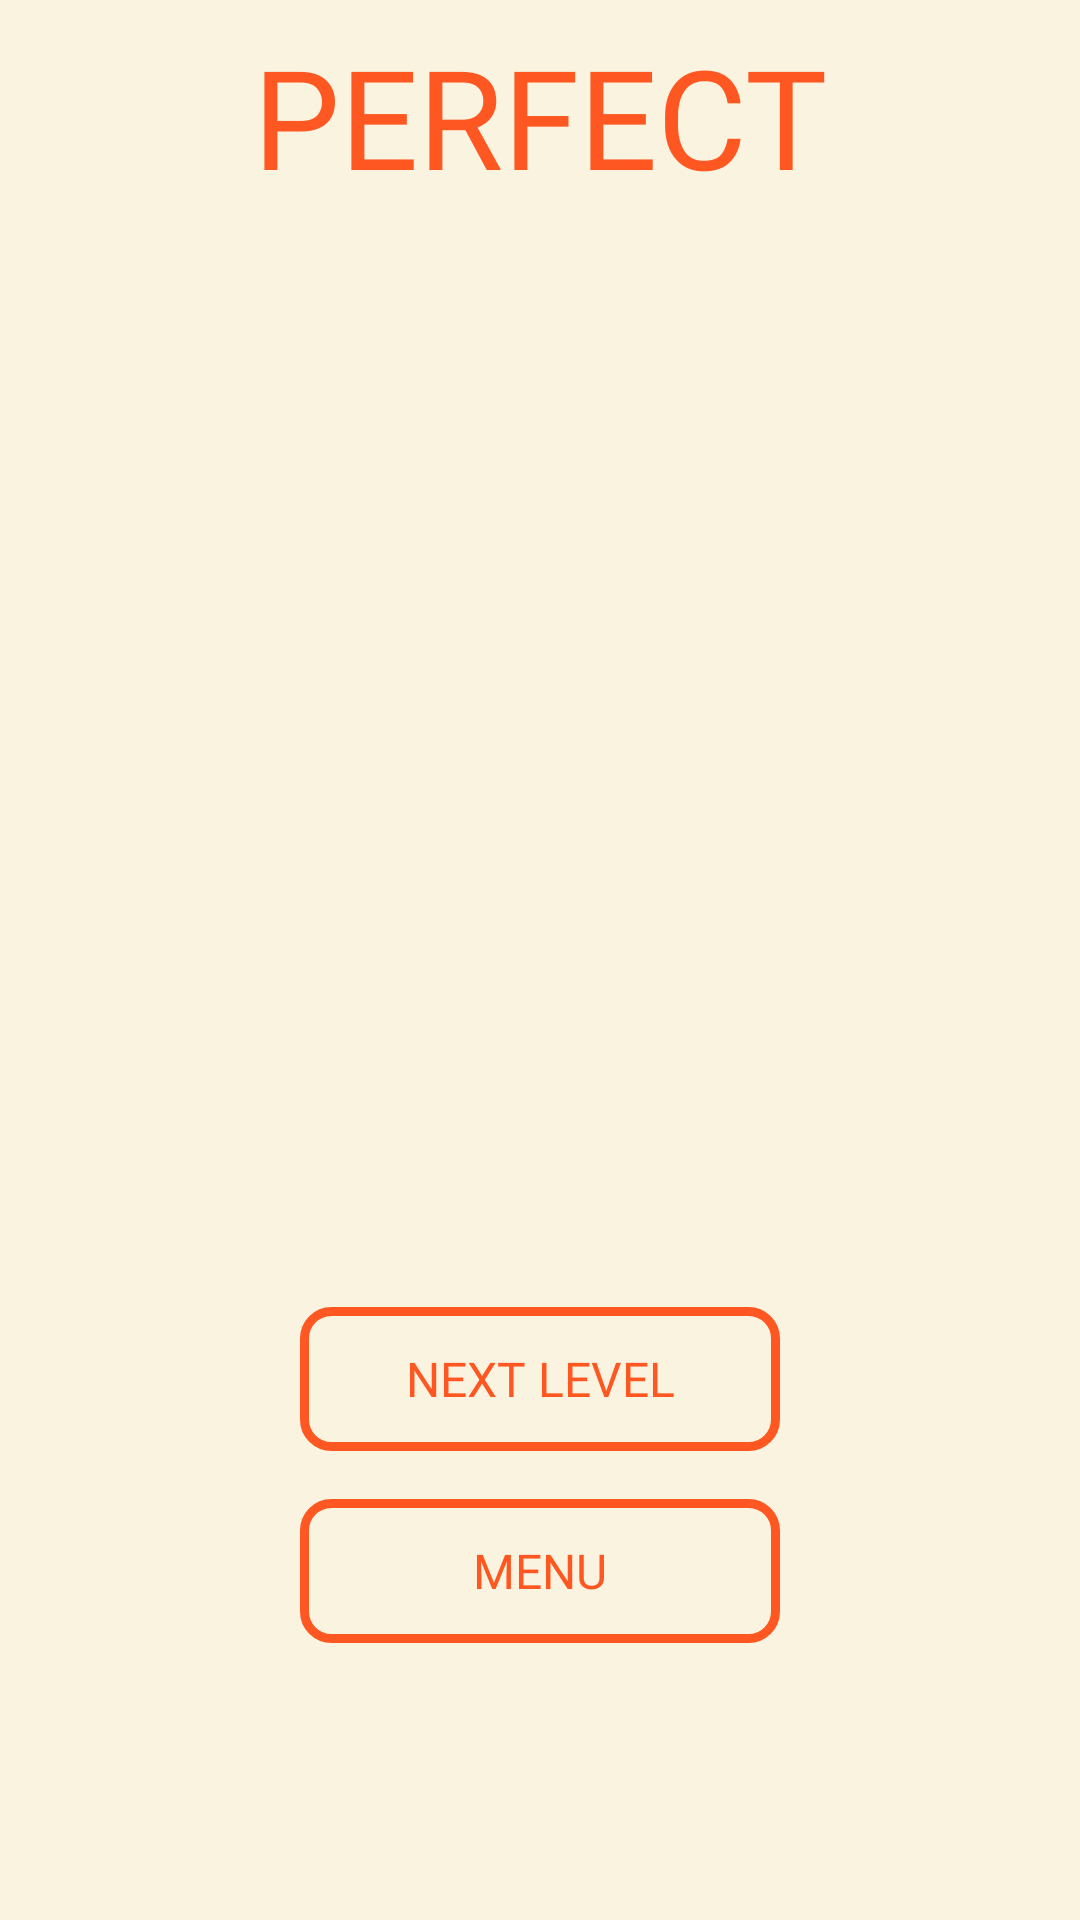

Produce the Android XML layout that renders to this screen, including the resource entries it uses.
<!-- AndroidManifest.xml: application theme Theme.Easymathprototip -->
<!-- res/layout/activity_result_page.xml -->
<?xml version="1.0" encoding="utf-8"?>
<androidx.constraintlayout.widget.ConstraintLayout xmlns:android="http://schemas.android.com/apk/res/android"
    xmlns:app="http://schemas.android.com/apk/res-auto"
    xmlns:tools="http://schemas.android.com/tools"
    android:layout_width="match_parent"
    android:layout_height="match_parent"
    android:background="@color/renk6"
    tools:context=".ResultPage">

    <Button
        android:id="@+id/buttonNextLevelorTryAgain"
        android:layout_width="160dp"
        android:layout_height="wrap_content"
        android:layout_marginTop="4dp"
        android:background="@drawable/button_cerceve"
        android:fontFamily="@font/bungee"
        android:text="Next Level"
        android:textColor="@color/turuncu"
        android:textSize="16sp"
        app:backgroundTint="@color/turuncu"
        app:layout_constraintEnd_toEndOf="parent"
        app:layout_constraintStart_toStartOf="parent"
        app:layout_constraintTop_toBottomOf="@+id/textViewResult" />

    <Button
        android:id="@+id/buttonMenu"
        android:layout_width="160dp"
        android:layout_height="wrap_content"
        android:layout_marginTop="16dp"
        android:background="@drawable/button_cerceve"
        android:fontFamily="@font/bungee"
        android:text="MENU"
        android:textColor="@color/turuncu"
        android:textSize="16sp"
        app:backgroundTint="@color/turuncu"
        app:layout_constraintEnd_toEndOf="parent"
        app:layout_constraintStart_toStartOf="parent"
        app:layout_constraintTop_toBottomOf="@+id/buttonNextLevelorTryAgain" />

    <com.airbnb.lottie.LottieAnimationView
        android:id="@+id/lottieAnimationViewYanlis"
        android:layout_width="300dp"
        android:layout_height="300dp"
        android:visibility="invisible"
        app:layout_constraintEnd_toEndOf="parent"
        app:layout_constraintHorizontal_bias="0.5"
        app:layout_constraintStart_toStartOf="parent"
        app:layout_constraintTop_toBottomOf="@+id/textViewBaslik"
        app:lottie_autoPlay="true"
        app:lottie_loop="true"
        app:lottie_rawRes="@raw/guvercin3" />

    <com.airbnb.lottie.LottieAnimationView
        android:id="@+id/lottieAnimationViewDogru"
        android:layout_width="300dp"
        android:layout_height="300dp"
        android:visibility="invisible"
        app:layout_constraintEnd_toEndOf="parent"
        app:layout_constraintHorizontal_bias="0.5"
        app:layout_constraintStart_toStartOf="parent"
        app:layout_constraintTop_toBottomOf="@+id/textViewBaslik"
        app:lottie_autoPlay="true"
        app:lottie_loop="true"
        app:lottie_rawRes="@raw/guvercin2" />

    <TextView
        android:id="@+id/textViewBaslik"
        android:layout_width="wrap_content"
        android:layout_height="wrap_content"
        android:layout_marginTop="8dp"
        android:fontFamily="@font/bungee"
        android:text="PERFECT"
        android:textColor="@color/turuncu"
        android:textSize="46sp"
        app:layout_constraintEnd_toEndOf="parent"
        app:layout_constraintStart_toStartOf="parent"
        app:layout_constraintTop_toTopOf="parent" />

    <TextView
        android:id="@+id/textViewResult"
        android:layout_width="wrap_content"
        android:layout_height="wrap_content"
        android:layout_marginTop="30dp"
        android:fontFamily="@font/bungee"
        android:foregroundGravity="center"
        android:gravity="center"
        android:textAlignment="center"
        android:textColor="@color/textColor"
        android:textSize="24sp"
        app:layout_constraintEnd_toEndOf="parent"
        app:layout_constraintHorizontal_bias="0.5"
        app:layout_constraintStart_toStartOf="parent"
        app:layout_constraintTop_toBottomOf="@+id/lottieAnimationViewYanlis" />


</androidx.constraintlayout.widget.ConstraintLayout>
<!-- resources referenced by this layout -->
<resources>
  <color name="renk6">#F9F3DF </color>
  <color name="textColor">#FF756F6F </color>
  <color name="turuncu">#FF5722 </color>
  <!-- drawable button_cerceve (drawable) -->
  <?xml version="1.0" encoding="utf-8"?>
  <shape android:shape="rectangle"
      xmlns:android="http://schemas.android.com/apk/res/android">
      <corners android:radius="9dp"/>
      <stroke android:color="@color/turuncu" android:width="3dp"/>
      <solid android:color="#00F9F3DF"/>
  
  </shape>
  <style name="Theme.Easymathprototip" parent="Theme.MaterialComponents.DayNight.DarkActionBar">
          
          <item name="colorPrimary">@color/turuncu</item>
          <item name="colorPrimaryVariant">@color/turuncu</item>
          <item name="colorOnPrimary">@color/white</item>
          
          <item name="colorSecondary">@color/teal_200</item>
          <item name="colorSecondaryVariant">@color/teal_700</item>
          <item name="colorOnSecondary">@color/black</item>
          
          <item name="android:statusBarColor" tools:targetApi="l">?attr/colorPrimaryVariant</item>
          
  
          <item name="windowNoTitle">true</item>
          <item name="windowActionBar">false</item>
          <item name="android:forceDarkAllowed" tools:targetApi="q">false</item>
  
  
      </style>
  <color name="white">#FFFFFFFF</color>
  <color name="teal_200">#FF03DAC5</color>
  <color name="teal_700">#FF018786</color>
  <color name="black">#FF000000</color>
</resources>
